Run: headless pygame with SDL's dummy video driver; simulated clock (each Clock.tick advances the game by its frame time, no real sleeping); random seed 0; keys injected as events and as key.get_pressed() state; mouse plan: one left click at the window centre at the start of phase 2, then a move to the lower-right quarter at the start of phase 3.
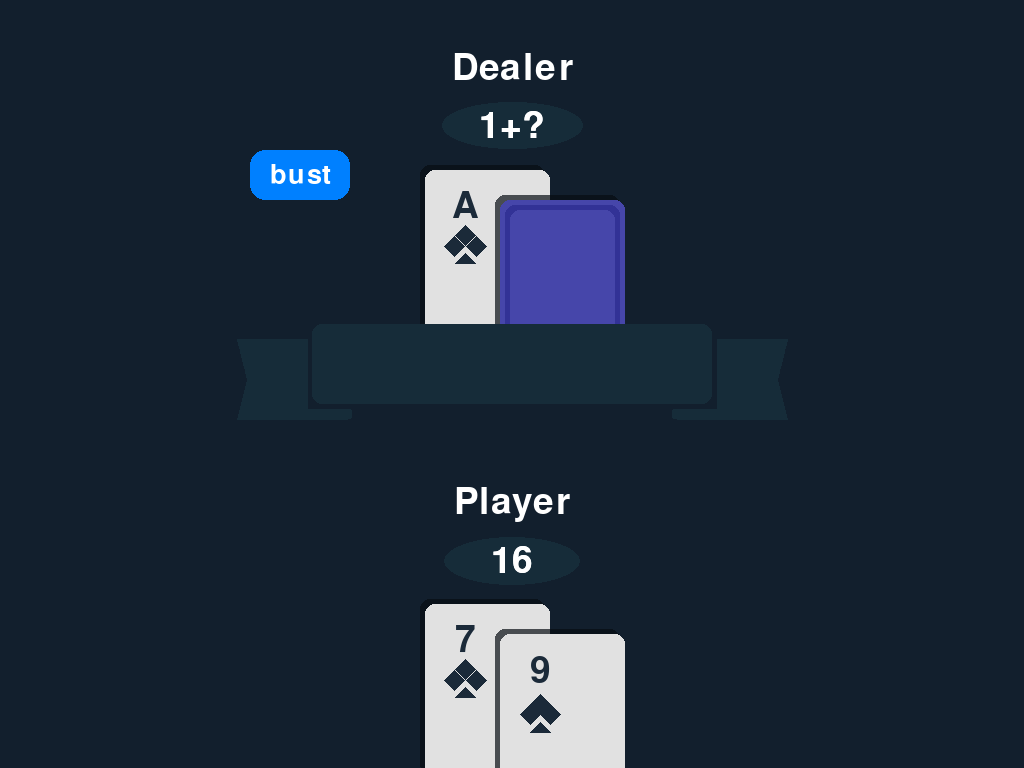
Frame 1 of 4 · flips 1–60 · no input
Frame 2 of 4 · flips 61–180 · clicked the window centre · tapped SPACE, RETURN · held RIGHT (→), D · screen unchanged from frame 1, image omitted
Frame 3 of 4 · flips 181–300 · moved the mouse to the lower-right quarter · held DOWN (↓), S · screen unchanged from frame 2, image omitted
Frame 4 of 4 · flips 301–420 · held LEFT (←), A, UP (↑), W · screen unchanged from frame 3, image omitted

The pygame program that drew these frames:

import pygame 
import random
import pygame.gfxdraw
import time
import threading

true = True
false = False


background_color = (18, 31, 45) 
screen = pygame.display.set_mode((0, 0)) 
pygame.display.set_caption('Bur Bur Patapim') 
screen.fill(background_color) 
pygame.display.flip() 
running = true
width,height = screen.get_size()
pygame.font.init()
rankFont = pygame.font.SysFont(None, 55)
cardCountFont = pygame.font.SysFont(None, 55)
bustFont = pygame.font.SysFont(None, 250)
bustFont.set_bold(true)
buttonFont = pygame.font.SysFont(None, 40)
bannerColor = (22, 44, 57)



def cardToNum(card):
    if card.getRank() == "A":
        return 1
    if card.getRank() == "J" or card.getRank() == "Q" or card.getRank() == "K":
        return 10
    return eval(str(card.getRank()))

class card:
    def __init__(self,rank,suit):
        self.rank = rank
        self.suit = suit
    def getRank(self) -> str:
        return self.rank
    def getSuit(self) -> str:
        return self.suit
    def getCard(self) -> str:
        return f"{self.rank} of {self.suit}"


rank = ["A",2,3,4,5,6,7,8,9,10,"J","Q","K"]
suit = ["diamond","heart","club","spade"]

used_cards = set()

def get_unique_card():
    while True:
        r = rank[random.randint(0, 12)]
        s = suit[random.randint(0, 3)]
        if (r, s) not in used_cards:
            used_cards.add((r, s))
            return card(r, s)

def reset_used_cards():
    global used_cards
    used_cards = set()



class dealer:
    def __init__(self):
        self.cardList = []
        self.cardList.append(get_unique_card())
        self.cardList.append(get_unique_card())
        self.hardHand = True
        if any(c.rank == 'A' for c in self.cardList):
            self.hardHand = False
        self.total = sum(cardToNum(c) for c in self.cardList)
        self.flip = False
        self.bust = False



    def displayCard(self):
        text = cardCountFont.render("Dealer", True, (255, 255, 255))
        text_rect = text.get_rect()
        text_rect.centerx = width // 2
        text_rect.top = 50
        screen.blit(text, text_rect)

        ellipse_width = text_rect.width + 20 
        ellipse_height = text_rect.height + 10 
        ellipse_x = text_rect.centerx - ellipse_width // 2
        ellipse_y = text_rect.bottom + 15
        pygame.draw.ellipse(screen, bannerColor, (ellipse_x, ellipse_y, ellipse_width, ellipse_height))

        if self.flip:
            counterString = str(self.total)
            if not self.hardHand:
                counterString += f"/{self.total + 10}"
        else:
            counterString = f"{cardToNum(self.cardList[1])}+?"

        displayCounter = cardCountFont.render(counterString, True, (255, 255, 255))
        counter_rect = displayCounter.get_rect()
        counter_rect.centerx = width // 2
        counter_rect.top = ellipse_y + 6
        screen.blit(displayCounter, counter_rect)

        displayCounter = cardCountFont.render(counterString, True, (255, 255, 255))
        counter_rect = displayCounter.get_rect()
        counter_rect.centerx = width // 2
        counter_rect.top = ellipse_y + 6
        screen.blit(displayCounter, counter_rect)


        num_cards = len(self.cardList)
        card_width = 100
        spacing = 75 
        total_width = (num_cards - 1) * spacing + card_width
        start_x = (width // 2) - (total_width // 2)

        if not self.flip:
            for i in range(1, num_cards):
                drawCard(
                    str(self.cardList[i].getRank()), 
                    self.cardList[i].getSuit(), 
                    start_x + (i - 1) * spacing,
                    170 + (i - 1) * 30 
                )
            drawHideCard(
                start_x + (num_cards - 1) * spacing,
                170 + (num_cards - 1) * 30  
            )
        else:
            for i in range(1, num_cards):
                drawCard(
                    str(self.cardList[i].getRank()),
                    self.cardList[i].getSuit(),
                    start_x + (i - 1) * spacing,
                    170 + (i - 1) * 30
                )
            drawCard(
                str(self.cardList[0].getRank()),
                self.cardList[0].getSuit(),
                start_x + (num_cards - 1) * spacing,
                170 + (num_cards - 1) * 30
            )

        if(self.bust):
            text = bustFont.render("BUST", True, (255, 0, 0))
            rotated_text = pygame.transform.rotate(text, -45)
            rotated_rect = rotated_text.get_rect()
            rotated_rect.centerx = width // 2
            rotated_rect.top = 30
            screen.blit(rotated_text, rotated_rect)


    def addCard(self):
        self.cardList.append(card(rank[random.randint(0, 12)], suit[random.randint(0, 3)]))
        screen.fill(background_color)
        self.total = sum(cardToNum(c) for c in self.cardList)
        self.displayCard()
        print("card added")
    
    def flipCard(self):
        self.flip = true

    def newHand(self):
        self.cardList = []
        self.cardList.append(get_unique_card())
        self.cardList.append(get_unique_card())
        self.hardHand = true
        if any(c.rank == 'A' for c in self.cardList):
            self.hardHand = false
        self.total = sum(cardToNum(c) for c in self.cardList)
        self.bust = false

    def bustDealer(self):
        self.bust = true


class player:
    def __init__(self):
        self.cardList = []
        self.cardList.append(get_unique_card())
        self.cardList.append(get_unique_card())
        self.hardHand = True
        if any(c.rank == 'A' for c in self.cardList):
            self.hardHand = False
        self.total = sum(cardToNum(c) for c in self.cardList)
        self.bust = False



    def displayCard(self):
        text = cardCountFont.render("Player", True, (255, 255, 255))
        text_rect = text.get_rect()
        text_rect.centerx = width // 2
        text_rect.top = height // 2 + 100
        screen.blit(text, text_rect)

        ellipse_width = text_rect.width + 20 
        ellipse_height = text_rect.height + 10 
        ellipse_x = text_rect.centerx - ellipse_width // 2
        ellipse_y = text_rect.bottom + 15
        pygame.draw.ellipse(screen, bannerColor, (ellipse_x, ellipse_y, ellipse_width, ellipse_height))

        counterString = str(self.total)

        if not self.hardHand:
            counterString += f"/{self.total + 10}"

        displayCounter = cardCountFont.render(counterString, True, (255, 255, 255))
        counter_rect = displayCounter.get_rect()
        counter_rect.centerx = width // 2
        counter_rect.top = ellipse_y + 6
        screen.blit(displayCounter, counter_rect)

        displayCounter = cardCountFont.render(counterString, True, (255, 255, 255))
        counter_rect = displayCounter.get_rect()
        counter_rect.centerx = width // 2
        counter_rect.top = ellipse_y + 6
        screen.blit(displayCounter, counter_rect)


        num_cards = len(self.cardList)
        card_width = 100
        spacing = 75 
        total_width = (num_cards - 1) * spacing + card_width
        start_x = (width // 2) - (total_width // 2)

        for i in range(1, num_cards):
            drawCard(
                str(self.cardList[i].getRank()),
                self.cardList[i].getSuit(),
                start_x + (i - 1) * spacing,
                height // 2 + 220 + (i - 1) * 30
            )
        drawCard(
            str(self.cardList[0].getRank()),
            self.cardList[0].getSuit(),
            start_x + (num_cards - 1) * spacing,
            height // 2 + 220 + (num_cards - 1) * 30
        )

        if(self.bust):
            text = bustFont.render("BUST", True, (255, 0, 0))
            rotated_text = pygame.transform.rotate(text, -45)
            rotated_rect = rotated_text.get_rect()
            rotated_rect.centerx = width // 2
            rotated_rect.top = height // 2 + 80
            screen.blit(rotated_text, rotated_rect)


    def addCard(self):
        self.cardList.append(card(rank[random.randint(0, 12)], suit[random.randint(0, 3)]))
        screen.fill(background_color)
        if any(c.rank == 'A' for c in self.cardList):
            self.hardHand = false
        self.total = sum(cardToNum(c) for c in self.cardList)
        self.displayCard()
        print("card added")

    def bustPlayer(self):
        self.bust = true

    def newHand(self):
        self.cardList = []
        self.cardList.append(get_unique_card())
        self.cardList.append(get_unique_card())
        self.hardHand = true
        if any(c.rank == 'A' for c in self.cardList):
            self.hardHand = false
        self.total = sum(cardToNum(c) for c in self.cardList)
        self.bust = false

    

# global dealer, dealerHide, player1, player2




# def giveCard():
    # global dealer, dealerHide
    # dealer = card(rank[random.randint(0,12)],suit[random.randint(0,3)])
    # dealerHide = card(rank[random.randint(0,12)],suit[random.randint(0,3)])



def drawDiamond(x,y):
    color = (203, 56, 74)
    shape1 = [(x+40, y+60), (x+40, y+100), (x+40+20, y+80)]
    shape2 = [(x+40, y+60), (x+40, y+100), (x+40-20, y+80)]

    pygame.gfxdraw.filled_polygon(screen, shape1, color)
    pygame.gfxdraw.filled_polygon(screen, shape2, color)

def drawHeart(x,y):
    color = (203, 56, 74)
    shape1 = [(x+40, y+80), (x+40, y+100), (x+40+20, y+80), (x+40+10,y+70)]
    shape2 = [(x+40, y+80), (x+40, y+100), (x+40-20, y+80), (x+40-10,y+70)]

    pygame.gfxdraw.filled_polygon(screen, shape1, color)
    pygame.gfxdraw.filled_polygon(screen, shape2, color)

def drawClub(x,y):
    color = (27, 42, 57)
    shape1 = [(x+40, y+55), (x+40, y+75), (x+40+10, y+65)]
    shape2 = [(x+40, y+55), (x+40, y+75), (x+40-10, y+65)]

    shape3 = [(x+40-10-1, y+65.5+1), (x+40-10-1, y+65.5+20+1), (x+40-1, y+65.5+10+1)]
    shape4 = [(x+40-10-1, y+65.5+1), (x+40-10-1, y+65.5+20+1), (x+40-20-1, y+65.5+10+1)]

    shape5 = [(x+40+10+1, y+65.5+1), (x+40+10+1, y+65.5+20+1), (x+40+1, y+65.5+10+1)]
    shape6 = [(x+40+10+1, y+65.5+1), (x+40+10+1, y+65.5+20+1), (x+40+20+1, y+65.5+10+1)]

    shape7 = [(x+40, y+65.5+10+7.5), (x+40-10, y+65.5+10+10+7.5), (x+40+10, y+65.5+10+10+7.5)]

    pygame.gfxdraw.filled_polygon(screen, shape1, color)
    pygame.gfxdraw.filled_polygon(screen, shape2, color)
    pygame.gfxdraw.filled_polygon(screen, shape3, color)
    pygame.gfxdraw.filled_polygon(screen, shape4, color)
    pygame.gfxdraw.filled_polygon(screen, shape5, color)
    pygame.gfxdraw.filled_polygon(screen, shape6, color)
    pygame.gfxdraw.filled_polygon(screen, shape7, color)

def drawSpade(x,y):
    color = (27, 42, 57)
    shape1 = [(x+40, y+60), (x+40+20, y+80), (x+40+10,y+80+10), (x+40, y+80)]
    shape2 = [(x+40, y+60), (x+40-20, y+80), (x+40-10,y+80+10), (x+40, y+80)]

    shape3 = [(x+40, y+65.5+10+7.5+5), (x+40-10, y+65.5+10+10+5+7.5), (x+40+10, y+65.5+10+10+7.5+5)]

    pygame.gfxdraw.filled_polygon(screen, shape1, color)
    pygame.gfxdraw.filled_polygon(screen, shape2, color)
    pygame.gfxdraw.filled_polygon(screen, shape3, color)

def drawCard(rank, suit, x, y):
    temp_surf = pygame.Surface((int(2.5 * 50), int(3.5 * 50)), pygame.SRCALPHA)
    pygame.draw.rect(
        temp_surf,
        (7, 13, 18, 179), 
        temp_surf.get_rect(),
        border_radius=10
    )
    screen.blit(temp_surf, (x-5, y-5))
    pygame.draw.rect(screen,
                     color=(225, 225, 225),
                     rect=(x, y, 2.5 * 50, 3.5 * 50),
                     border_radius=10)


    
    color = (0, 0, 0)
    if suit == "diamond":
        color = (203, 56, 74)
        drawDiamond(x,y)
    elif suit == "heart":
        color = (203, 65, 74)
        drawHeart(x,y)
    elif suit == "club":
        color = (27, 42, 57)
        drawClub(x,y)
    elif suit == "spade":
        color = (27, 42, 57)
        drawSpade(x,y)
    
    text = rankFont.render(rank, true, color)
    text_rect = text.get_rect()
    
    text_rect.centerx = x + 40  
    text_rect.bottom = y + 55
    
    screen.blit(text, text_rect.topleft)
    
def drawHideCard(x,y):
    temp_surf = pygame.Surface((int(2.5 * 50), int(3.5 * 50)), pygame.SRCALPHA)
    pygame.draw.rect(
        temp_surf,
        (7, 13, 18, 179), 
        temp_surf.get_rect(),
        border_radius=10
    )
    screen.blit(temp_surf, (x-5, y-5))


    pygame.draw.rect(screen,
                     color=(70, 70, 170),
                     rect=(x, y, 2.5 * 50, 3.5 * 50),
                     border_radius=10)
    pygame.draw.rect(screen,
                     color=(50, 50, 150),
                     rect=(x+5, y+5, 2.5 * 50-10, 3.5 * 50-10),
                     border_radius=10)
    pygame.draw.rect(screen,
                     color=(70, 70, 170),
                     rect=(x+10, y+10, 2.5 * 50-20, 3.5 * 50-20),
                     border_radius=10)

def drawBanner():
    centerX, centerY = width//2, height//2
    color = bannerColor
    pygame.draw.rect(screen,
                    color=color,
                    rect=(centerX-200, centerY-60, 400, 80),
                    border_radius=10)
    shape1 = [(centerX-205, centerY-45), 
              (centerX-275, centerY-45),
              (centerX-265, centerY-5), 
              (centerX-275, centerY+35), 
              (centerX-165, centerY+35), 
              (centerX-165, centerY+25), 
              (centerX-205, centerY+25)]
    pygame.draw.rect(screen,
                    color=color,
                    rect=(centerX-170, centerY+25, 10, 10),
                    border_radius=2)

    shape2 = [(centerX+205, centerY-45), 
              (centerX+275, centerY-45),
              (centerX+265, centerY-5), 
              (centerX+275, centerY+35), 
              (centerX+165, centerY+35), 
              (centerX+165, centerY+25), 
              (centerX+205, centerY+25)]
    pygame.draw.rect(screen,
                    color=color,
                    rect=(centerX+170, centerY+25, -10, 10),
                    border_radius=2)
    
    pygame.gfxdraw.filled_polygon(screen, shape1, color)
    pygame.gfxdraw.filled_polygon(screen, shape2, color)

# def game():
#     x = dealer()
#     x.displayCard()
#     while(1):
#         for event in pygame.event.get(): 
#             if event.type == pygame.KEYDOWN:
#                 if event.key == pygame.K_g:
#                     x.addCard()
#                     print("key pressed")
#             if event.type == pygame.KEYDOWN:
#                 if event.key == pygame.K_q:
#                     running = false




def main():
    global WIDTH, HEIGHT
    
    dealerGame = dealer()
    playerGame = player()
    clock = pygame.time.Clock()
    running = True
    
    while running:
        if pygame.event.get(pygame.VIDEORESIZE):
            WIDTH, HEIGHT = pygame.display.get_surface().get_size()
        
        for event in pygame.event.get():
            if event.type == pygame.QUIT:
                running = False
            elif event.type == pygame.KEYDOWN:
                if event.key == pygame.K_g:
                    dealerGame.addCard()
                elif event.key == pygame.K_q:
                    running = False
                elif event.key == pygame.K_t:
                    playerGame.addCard()
                elif event.key == pygame.K_b:
                    playerGame.bustPlayer()
                    dealerGame.bustDealer()
                elif event.key == pygame.K_n:
                    playerGame.newHand()
                    dealerGame.newHand()
            if event.type == pygame.MOUSEBUTTONDOWN:
                if button_rect.collidepoint(event.pos):
                    dealerGame.bustDealer()
                    playerGame.bustPlayer()

        screen.fill(background_color)
        
        button_rect = pygame.Rect(250, 150, 100, 50)
        pygame.draw.rect(screen, (0, 128, 255), button_rect, border_radius=15)
        text = buttonFont.render("bust", True, (255, 255, 255))
        screen.blit(text, text.get_rect(center=button_rect.center))    

        


        dealerGame.displayCard()
        playerGame.displayCard()
        drawBanner()
        pygame.display.flip()
        clock.tick(60) 

    pygame.quit()

if __name__ == "__main__":
    main()
